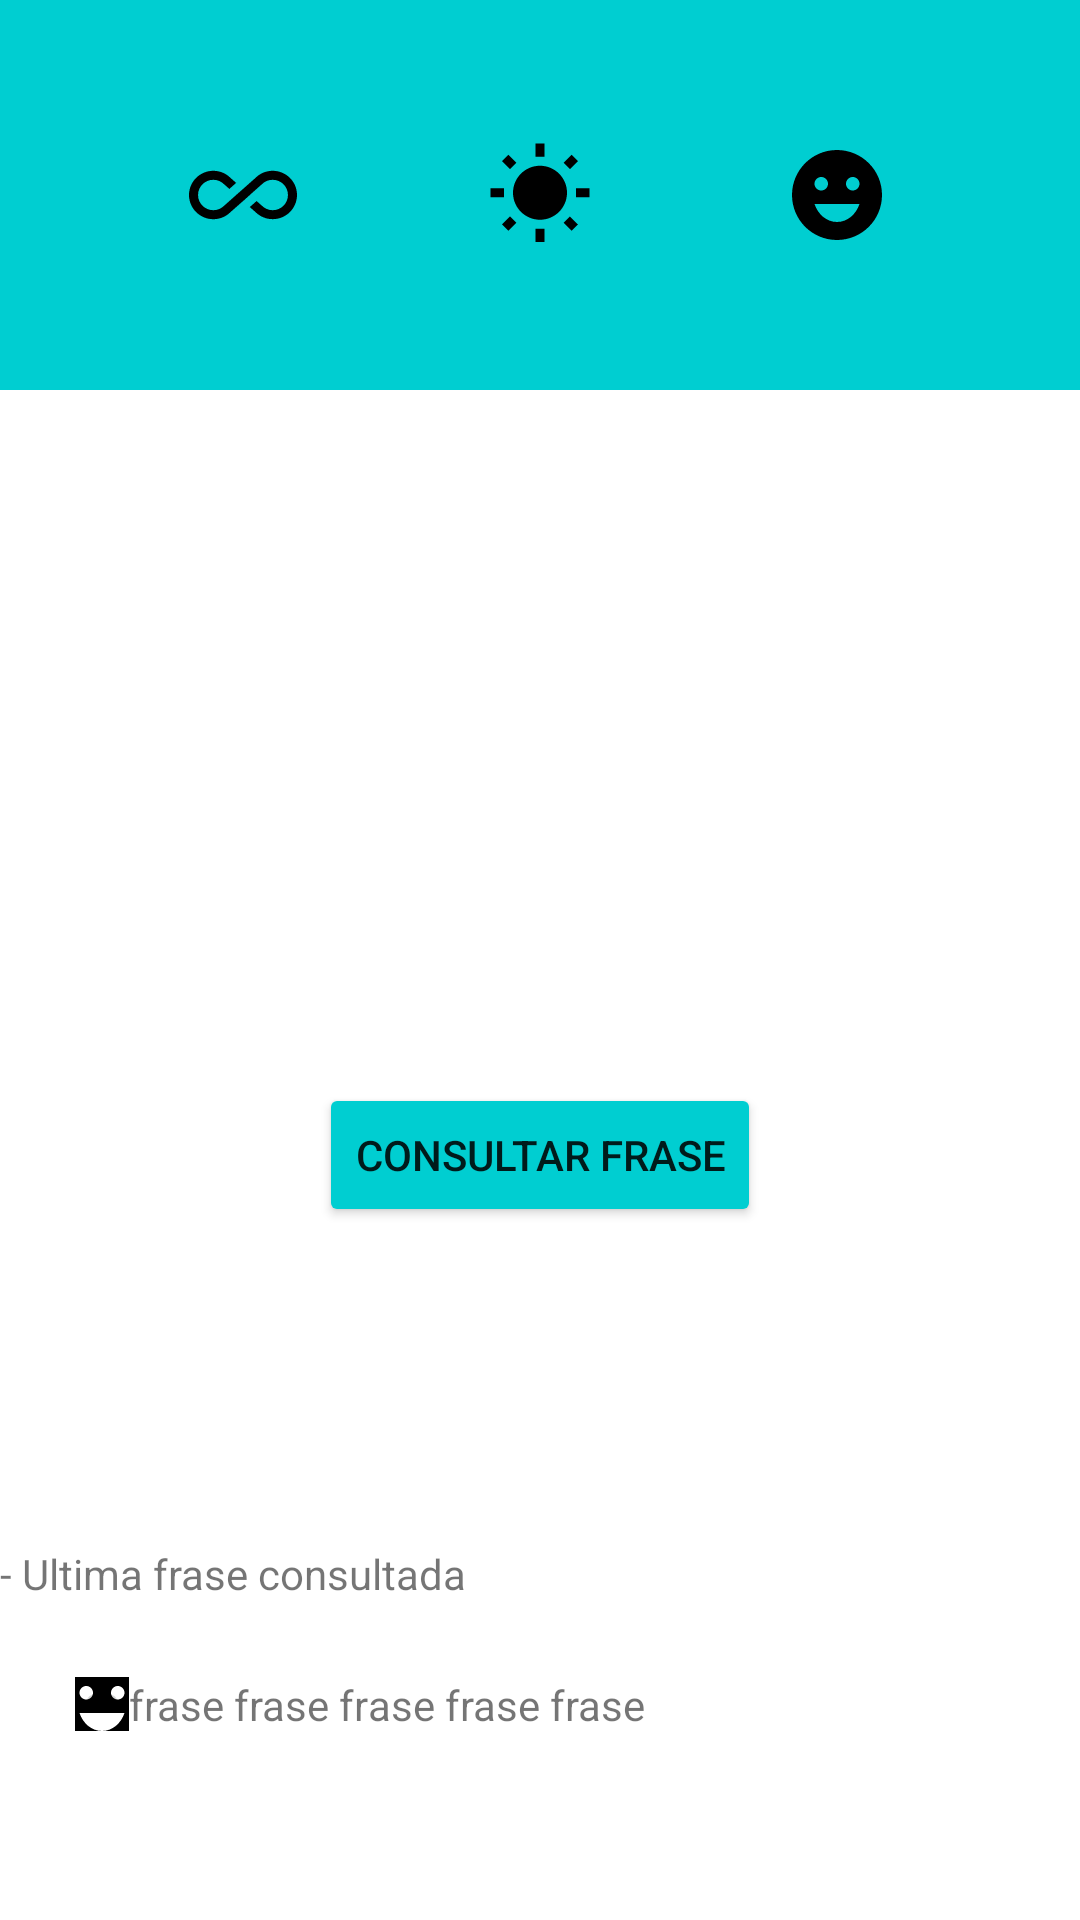

Here is an Android app screen rendered from its layout file. Give the layout XML and the strings, colors and styles it references.
<!-- AndroidManifest.xml: application theme Theme.IntentMotivacional -->
<!-- res/layout/activity_main.xml -->
<?xml version="1.0" encoding="utf-8"?>
<androidx.constraintlayout.widget.ConstraintLayout xmlns:android="http://schemas.android.com/apk/res/android"
    xmlns:app="http://schemas.android.com/apk/res-auto"
    xmlns:tools="http://schemas.android.com/tools"
    android:layout_width="match_parent"
    android:layout_height="match_parent"
    tools:context=".MainActivity">

    <View
        android:id="@+id/view"
        android:layout_width="match_parent"
        android:layout_height="130dp"
        android:background="@color/verde_backgroud"
        app:layout_constraintEnd_toEndOf="parent"
        app:layout_constraintStart_toStartOf="parent"
        app:layout_constraintTop_toTopOf="parent" />

    <ImageButton
        android:id="@+id/imgBtnAll"
        android:layout_width="wrap_content"
        android:layout_height="wrap_content"
        android:background="#0000"
        android:src="@drawable/ic_all"
        app:layout_constraintHorizontal_chainStyle="spread"
        app:layout_constraintBottom_toBottomOf="@+id/view"
        app:layout_constraintStart_toStartOf="parent"
        app:layout_constraintEnd_toStartOf="@+id/imgBtnSunny"
        app:layout_constraintTop_toTopOf="parent" />

    <ImageButton
        android:id="@+id/imgBtnSunny"
        android:layout_width="wrap_content"
        android:layout_height="wrap_content"
        android:background="#0000"
        android:src="@drawable/ic_sunny"
        app:layout_constraintBottom_toBottomOf="@+id/view"
        app:layout_constraintEnd_toStartOf="@+id/imgBtnHappy"
        app:layout_constraintStart_toEndOf="@+id/imgBtnAll"
        app:layout_constraintTop_toTopOf="parent" />

    <ImageButton
        android:id="@+id/imgBtnHappy"
        android:layout_width="wrap_content"
        android:layout_height="wrap_content"
        android:background="#0000"
        android:src="@drawable/ic_emoji"
        app:layout_constraintStart_toEndOf="@+id/imgBtnSunny"
        app:layout_constraintBottom_toBottomOf="@+id/view"
        app:layout_constraintEnd_toEndOf="@+id/view"
        app:layout_constraintTop_toTopOf="@+id/view" />

    <Button
        android:id="@+id/btnOpenNewActivity"
        android:layout_width="wrap_content"
        android:layout_height="wrap_content"
        android:backgroundTint="@color/verde_backgroud"
        android:text="Consultar Frase"
        app:layout_constraintBottom_toBottomOf="parent"
        app:layout_constraintEnd_toEndOf="parent"
        app:layout_constraintStart_toStartOf="parent"
        app:layout_constraintTop_toBottomOf="@+id/view" />

    <TextView
        android:id="@+id/textView"
        android:layout_width="wrap_content"
        android:layout_height="wrap_content"
        android:text="- Ultima frase consultada"
        app:layout_constraintBottom_toBottomOf="parent"
        app:layout_constraintStart_toStartOf="parent"
        app:layout_constraintTop_toBottomOf="@+id/btnOpenNewActivity" />

    <ImageButton
        android:id="@+id/imageButton3"
        android:layout_width="18dp"
        android:layout_height="18dp"
        android:layout_margin="25dp"
        android:src="@drawable/ic_emoji"
        app:layout_constraintStart_toStartOf="parent"
        app:layout_constraintTop_toBottomOf="@+id/textView" />

    <TextView
        android:id="@+id/txtLastPhrase"
        android:layout_width="wrap_content"
        android:layout_height="wrap_content"
        android:text="frase frase frase frase frase"
        app:layout_constraintBottom_toBottomOf="@+id/imageButton3"
        app:layout_constraintStart_toEndOf="@+id/imageButton3"
        app:layout_constraintTop_toTopOf="@+id/imageButton3" />

</androidx.constraintlayout.widget.ConstraintLayout>
<!-- resources referenced by this layout -->
<resources>
  <color name="verde_backgroud">#00CED1</color>
  <!-- drawable ic_all (drawable) -->
  <vector android:height="36dp" android:tint="#000000"
      android:viewportHeight="24" android:viewportWidth="24"
      android:width="36dp" xmlns:android="http://schemas.android.com/apk/res/android">
      <path android:fillColor="@android:color/white" android:pathData="M18.6,6.62c-1.44,0 -2.8,0.56 -3.77,1.53L12,10.66 10.48,12h0.01L7.8,14.39c-0.64,0.64 -1.49,0.99 -2.4,0.99 -1.87,0 -3.39,-1.51 -3.39,-3.38S3.53,8.62 5.4,8.62c0.91,0 1.76,0.35 2.44,1.03l1.13,1 1.51,-1.34L9.22,8.2C8.2,7.18 6.84,6.62 5.4,6.62 2.42,6.62 0,9.04 0,12s2.42,5.38 5.4,5.38c1.44,0 2.8,-0.56 3.77,-1.53l2.83,-2.5 0.01,0.01L13.52,12h-0.01l2.69,-2.39c0.64,-0.64 1.49,-0.99 2.4,-0.99 1.87,0 3.39,1.51 3.39,3.38s-1.52,3.38 -3.39,3.38c-0.9,0 -1.76,-0.35 -2.44,-1.03l-1.14,-1.01 -1.51,1.34 1.27,1.12c1.02,1.01 2.37,1.57 3.82,1.57 2.98,0 5.4,-2.41 5.4,-5.38s-2.42,-5.37 -5.4,-5.37z"/>
  </vector>
  <!-- drawable ic_emoji (drawable) -->
  <vector android:height="36dp" android:tint="#000000"
      android:viewportHeight="24" android:viewportWidth="24"
      android:width="36dp" xmlns:android="http://schemas.android.com/apk/res/android">
      <path android:fillColor="@android:color/white" android:pathData="M11.99,2C6.47,2 2,6.48 2,12c0,5.52 4.47,10 9.99,10C17.52,22 22,17.52 22,12C22,6.48 17.52,2 11.99,2zM8.5,8C9.33,8 10,8.67 10,9.5S9.33,11 8.5,11S7,10.33 7,9.5S7.67,8 8.5,8zM12,18c-2.28,0 -4.22,-1.66 -5,-4h10C16.22,16.34 14.28,18 12,18zM15.5,11c-0.83,0 -1.5,-0.67 -1.5,-1.5S14.67,8 15.5,8S17,8.67 17,9.5S16.33,11 15.5,11z"/>
  </vector>
  <!-- drawable ic_sunny (drawable) -->
  <vector android:height="36dp" android:tint="#000000"
      android:viewportHeight="24" android:viewportWidth="24"
      android:width="36dp" xmlns:android="http://schemas.android.com/apk/res/android">
      <path android:fillColor="@android:color/white" android:pathData="M6.76,4.84l-1.8,-1.79 -1.41,1.41 1.79,1.79 1.42,-1.41zM4,10.5L1,10.5v2h3v-2zM13,0.55h-2L11,3.5h2L13,0.55zM20.45,4.46l-1.41,-1.41 -1.79,1.79 1.41,1.41 1.79,-1.79zM17.24,18.16l1.79,1.8 1.41,-1.41 -1.8,-1.79 -1.4,1.4zM20,10.5v2h3v-2h-3zM12,5.5c-3.31,0 -6,2.69 -6,6s2.69,6 6,6 6,-2.69 6,-6 -2.69,-6 -6,-6zM11,22.45h2L13,19.5h-2v2.95zM3.55,18.54l1.41,1.41 1.79,-1.8 -1.41,-1.41 -1.79,1.8z"/>
  </vector>
  <style name="Theme.IntentMotivacional" parent="Theme.MaterialComponents.DayNight.DarkActionBar">
          
          <item name="colorPrimary">@color/purple_500</item>
          <item name="colorPrimaryVariant">@color/purple_700</item>
          <item name="colorOnPrimary">@color/white</item>
          
          <item name="colorSecondary">@color/teal_200</item>
          <item name="colorSecondaryVariant">@color/teal_700</item>
          <item name="colorOnSecondary">@color/black</item>
          
          <item name="android:statusBarColor">?attr/colorPrimaryVariant</item>
          
      </style>
  <color name="purple_500">#FF6200EE</color>
  <color name="purple_700">#FF3700B3</color>
  <color name="white">#FFFFFFFF</color>
  <color name="teal_200">#FF03DAC5</color>
  <color name="teal_700">#FF018786</color>
  <color name="black">#FF000000</color>
</resources>
